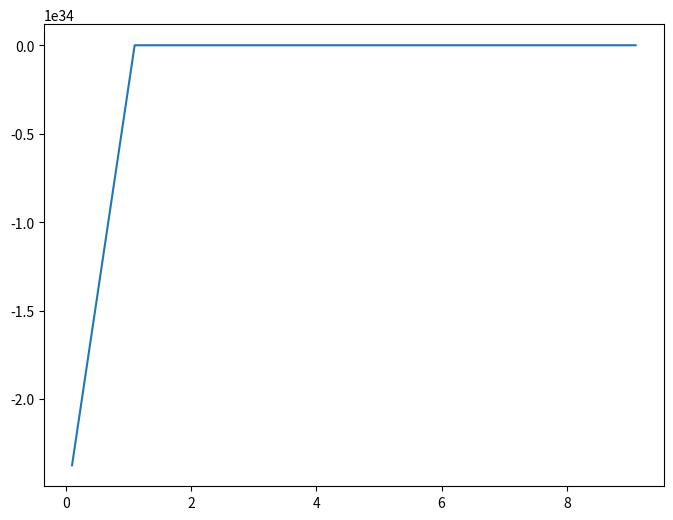

Python code for this plot:
import numpy as np
import matplotlib.pyplot as plt
from scipy.optimize import fsolve

# 参数
q1, q2 = 1.2, 7
T1, T2 = 8, 19
k_values = [6.0, 7.4, 9.0]

def Da1(T, k):
    exp1 = np.exp(-T1 / T)
    exp2 = np.exp(-T2 / T)
    Da1 = (T - 1) / ((q1 - T + 1) * exp1 + k * (q2 - T + 1) * exp2)
    return Da1

T_vals = np.arange(0.1, 10)  # 避免 T 过小导致除零
plt.figure(figsize=(8, 6))

# # 对每个 k 值，计算对应的 Da1 数组并绘制
# for k in k_values:
#     Da1_vals = [Da1(T, k) for T in T_vals]  # 计算每个 T 对应的 Da1
#     plt.plot(Da1_vals, T_vals, label=f'k = {k}')

k = 6
Da1_vals = [Da1(T, k) for T in T_vals]
plt.plot(T_vals, Da1_vals)
plt.show()
# # 图形设置
# plt.xlabel('Da₁')
# plt.ylabel('T')
# plt.title('Steady-State Curve for Different k Values')
# plt.legend()
# plt.grid(True)
# plt.tight_layout()
# plt.show()
